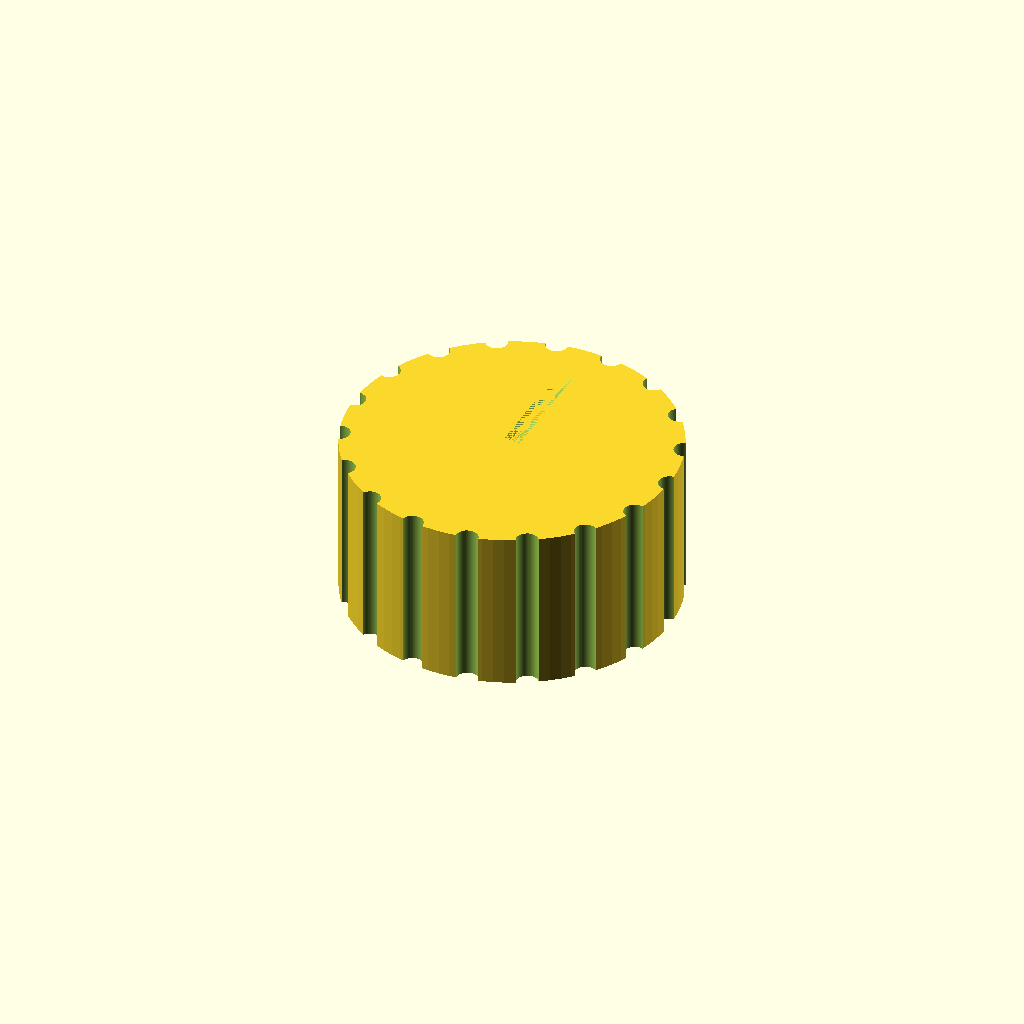
Cell 1: the model at its default parameters.
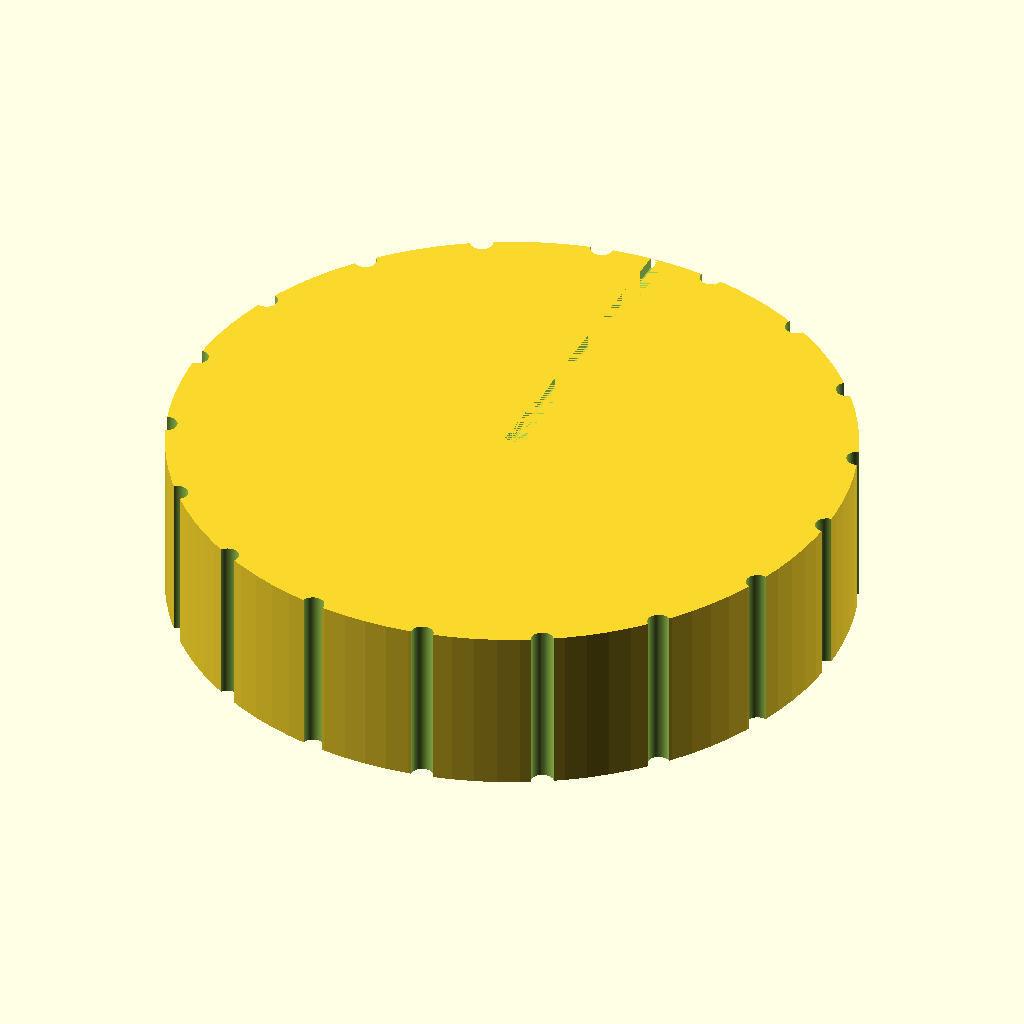
Cell 2: the same model with knob_d = 60.
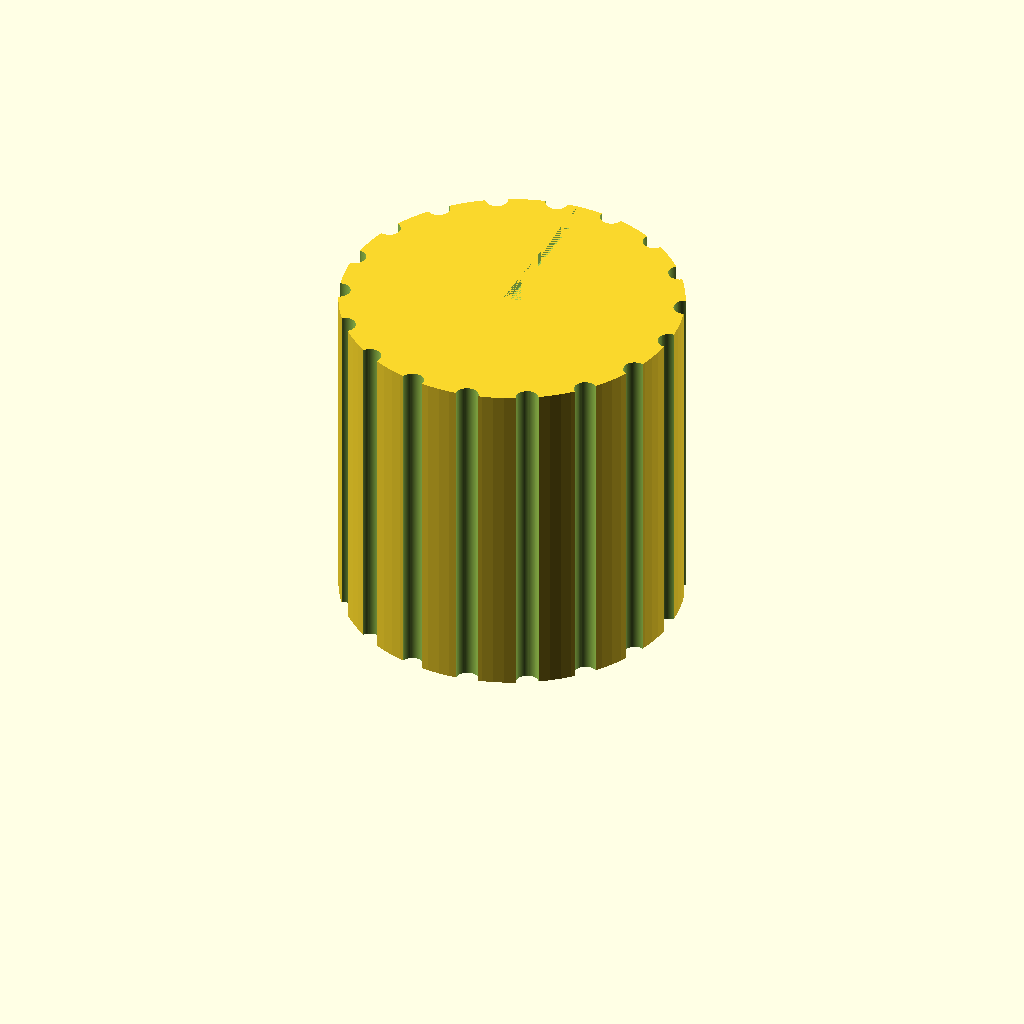
Cell 3: the same model with knob_h = 30.
One fixed orthographic camera (rotation 55°, 0°, 25°; colour scheme Cornfield) for every cell.
Source of the model, bench/results/gpu-v9s1-g4/code/scadcoder-v9s1/dshaft_knob_6mm_s2_a0.scad:
// Replacement knob for hotplate stirrer with D-shaft
// Print orientation: bottom face (with D-bore) on bed at z = 0

// ---- Dimensions (mm) ----
knob_d        = 30;    // knob outer diameter
knob_h        = 15;    // knob height
bore_d        = 6.2;   // D-bore circle diameter
bore_depth    = 12;    // D-bore depth from bottom face
bore_flat     = 4.7;   // distance from D-bore flat to opposite side
groove_count  = 18;    // number of grip grooves
groove_d      = 2;     // grip groove diameter (half-cylinder)
pointer_w     = 1.5;   // pointer groove width
pointer_d     = 1;     // pointer groove depth
eps           = 0.5;   // overshoot for clean boolean cuts

$fn = 96;

difference() {
    // Main body
    cylinder(d = knob_d, h = knob_h);

    // D-shaped blind bore from bottom face
    translate([0, 0, eps])
        cylinder(d = bore_d, h = bore_depth + eps, $fn = 64);
    // cut the flat side of the D
    translate([-(bore_d - bore_flat) / 2, 0, eps])
        cube([(bore_d - bore_flat) / 2 + eps, bore_d + 2 * eps, bore_depth + eps]);

    // Vertical grip grooves along full height
    for (i = [0 : groove_count - 1])
        rotate([0, 0, i * 360 / groove_count])
            translate([knob_d / 2, 0, -eps])
                cylinder(d = groove_d, h = knob_h + 2 * eps, $fn = 64);

    // Pointer groove from centre to outer edge, on the D flat side
    translate([-pointer_w / 2, 0, knob_h - pointer_d])
        cube([pointer_w, knob_d / 2 + eps, pointer_d]);
}
Parameter table extracted from the source (name, type, default, range or options):
knob_d: number, default 30
knob_h: number, default 15
bore_d: number, default 6.2
bore_depth: number, default 12
bore_flat: number, default 4.7
groove_count: number, default 18
groove_d: number, default 2
pointer_w: number, default 1.5
pointer_d: number, default 1
eps: number, default 0.5
